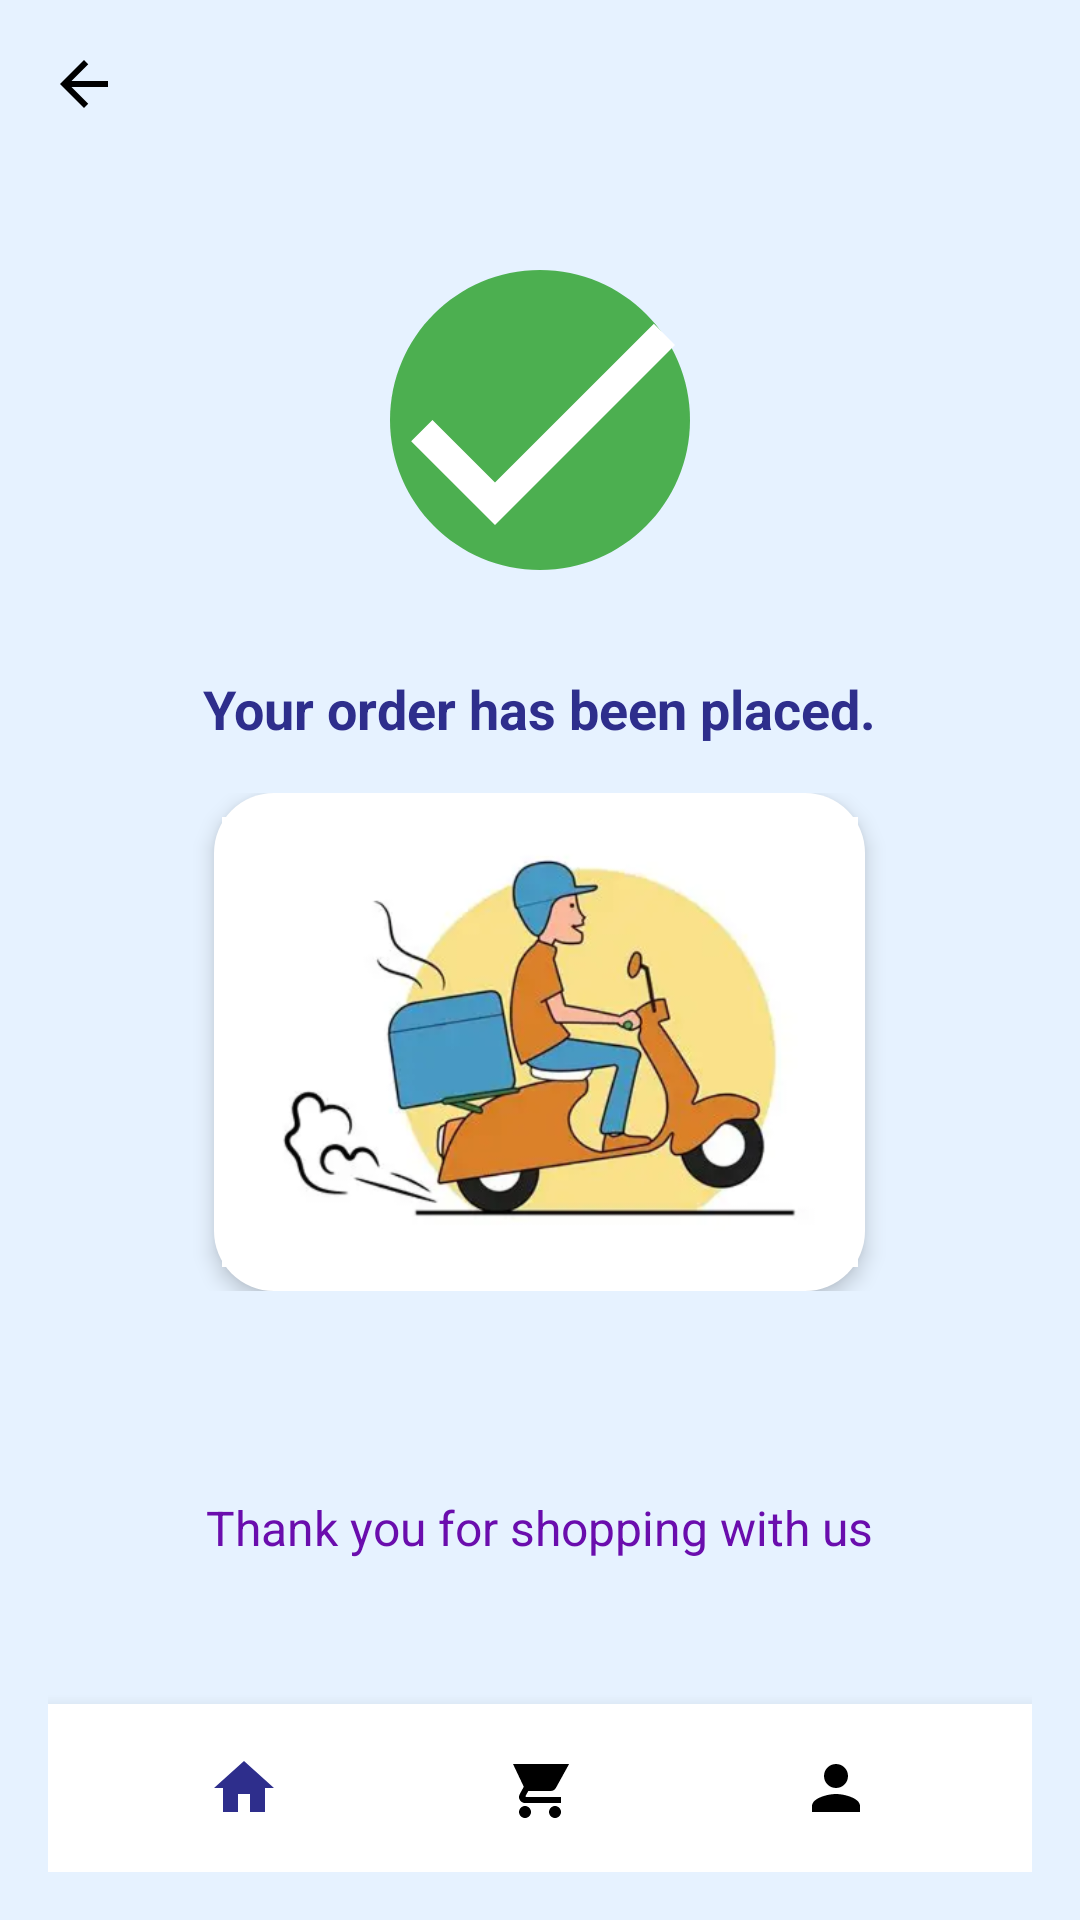

Produce the Android XML layout that renders to this screen, including the resource entries it uses.
<!-- AndroidManifest.xml: application theme Theme.Mwdigo -->
<!-- res/layout/order_success.xml -->
<?xml version="1.0" encoding="utf-8"?>
<LinearLayout xmlns:android="http://schemas.android.com/apk/res/android"
    xmlns:app="http://schemas.android.com/apk/res-auto"
    android:layout_width="match_parent"
    android:layout_height="match_parent"
    android:background="#E6F2FF"
    android:orientation="vertical"
    android:padding="16dp">

    
    <RelativeLayout
        android:layout_width="match_parent"
        android:layout_height="wrap_content"
        android:layout_marginBottom="16dp">

        
        <ImageView
            android:id="@+id/backArrow"
            android:layout_width="24dp"
            android:layout_height="24dp"
            android:layout_alignParentStart="true"
            android:src="@drawable/ic_arrow_back"
            android:tint="#000000" />

    </RelativeLayout>

    
    <LinearLayout
        android:layout_width="match_parent"
        android:layout_height="wrap_content"
        android:gravity="center"
        android:layout_marginTop="24dp">

        <ImageView
            android:id="@+id/successIcon"
            android:layout_width="120dp"
            android:layout_height="120dp"
            android:src="@drawable/ic_success" />

    </LinearLayout>

    
    <LinearLayout
        android:layout_width="match_parent"
        android:layout_height="wrap_content"
        android:gravity="center"
        android:layout_marginTop="24dp">

        <TextView
            android:id="@+id/successMessage"
            android:layout_width="wrap_content"
            android:layout_height="wrap_content"
            android:text="Your order has been placed."
            android:textColor="#2E2E8C"
            android:textSize="18sp"
            android:textStyle="bold"
            android:gravity="center" />

    </LinearLayout>

    

    

    

    <LinearLayout
        android:layout_width="match_parent"
        android:layout_height="wrap_content"
        android:layout_marginTop="16dp"
        android:gravity="center">

        <ImageView
            android:id="@+id/deliveryIllustration"
            android:layout_width="217dp"
            android:layout_height="166dp"
            android:background="@drawable/rounded_image_bg"
            android:elevation="4dp"
            android:padding="8dp"
            android:scaleType="centerCrop"
            android:src="@drawable/bike1" />

    </LinearLayout>

    <LinearLayout
        android:layout_width="match_parent"
        android:layout_height="0dp"
        android:layout_marginTop="20dp"
        android:layout_weight="1"
        android:gravity="center">

        <TextView
            android:id="@+id/footerMessage"
            android:layout_width="wrap_content"
            android:layout_height="wrap_content"
            android:gravity="center"
            android:text="Thank you for shopping with us"
            android:textColor="#6A0DAD"
            android:textSize="16sp" />

    </LinearLayout>

    <LinearLayout
        android:layout_width="match_parent"
        android:layout_height="wrap_content"
        android:background="#FFFFFF"
        android:elevation="8dp"
        android:orientation="horizontal"
        android:padding="16dp"
        android:gravity="center">

        
        <LinearLayout
            android:layout_width="0dp"
            android:layout_height="wrap_content"
            android:layout_weight="1"
            android:gravity="center"
            android:orientation="vertical">

            <ImageView
                android:layout_width="24dp"
                android:layout_height="24dp"
                android:src="@drawable/ic_home"
                android:tint="#2E2E8C" />

        </LinearLayout>

        
        <LinearLayout
            android:layout_width="0dp"
            android:layout_height="wrap_content"
            android:layout_weight="1"
            android:gravity="center"
            android:orientation="vertical">

            <ImageView
                android:layout_width="24dp"
                android:layout_height="24dp"
                android:src="@drawable/ic_shopping_cart"
                android:tint="#000000" />

        </LinearLayout>

        
        <LinearLayout
            android:layout_width="0dp"
            android:layout_height="wrap_content"
            android:layout_weight="1"
            android:gravity="center"
            android:orientation="vertical">

            <ImageView
                android:layout_width="24dp"
                android:layout_height="24dp"
                android:src="@drawable/ic_person"
                android:tint="#000000" />

        </LinearLayout>

    </LinearLayout>

</LinearLayout>
<!-- resources referenced by this layout -->
<resources>
  <!-- drawable bike1: png bitmap (drawable, 103542 bytes) -->
  <!-- drawable ic_arrow_back (drawable) -->
  <vector xmlns:android="http://schemas.android.com/apk/res/android"
      android:width="24dp"
      android:height="24dp"
      android:viewportWidth="24"
      android:viewportHeight="24">
      <path
          android:fillColor="#000000"
          android:pathData="M20,11H7.83l5.59,-5.59L12,4l-8,8 8,8 1.41,-1.41L7.83,13H20v-2z"/>
  </vector>
  <!-- drawable ic_home (drawable) -->
  <vector xmlns:android="http://schemas.android.com/apk/res/android"
      android:width="24dp"
      android:height="24dp"
      android:viewportWidth="24"
      android:viewportHeight="24">
      <path
          android:fillColor="#000000"
          android:pathData="M10,20v-6h4v6h5v-8h3L12,3 2,12h3v8z"/>
  </vector>
  <!-- drawable ic_person (drawable) -->
  <vector xmlns:android="http://schemas.android.com/apk/res/android"
      android:width="24dp"
      android:height="24dp"
      android:viewportWidth="24"
      android:viewportHeight="24">
      <path
          android:fillColor="#000000"
          android:pathData="M12,12c2.21,0 4,-1.79 4,-4s-1.79,-4 -4,-4 -4,1.79 -4,4 1.79,4 4,4zM12,14c-2.67,0 -8,1.34 -8,4v2h16v-2c0,-2.66 -5.33,-4 -8,-4z"/>
  </vector>
  <!-- drawable ic_shopping_cart (drawable) -->
  <vector xmlns:android="http://schemas.android.com/apk/res/android"
      android:width="24dp"
      android:height="24dp"
      android:viewportWidth="24"
      android:viewportHeight="24">
      <path
          android:fillColor="#000000"
          android:pathData="M7,18c-1.1,0 -1.99,0.9 -1.99,2S5.9,22 7,22s2,-0.9 2,-2 -0.9,-2 -2,-2zM1,2v2h2l3.6,7.59 -1.35,2.45c-0.16,0.28 -0.25,0.61 -0.25,0.96 0,1.1 0.9,2 2,2h12v-2L7.42,15c-0.14,0 -0.25,-0.11 -0.25,-0.25l0.03,-0.12L8.1,13h7.45c0.75,0 1.41,-0.41 1.75,-1.03L21.7,4L5.41,4H1L1,2zM17,18c-1.1,0 -1.99,0.9 -1.99,2s0.89,2 1.99,2 2,-0.9 2,-2 -0.9,-2 -2,-2z"/>
  </vector>
  <!-- drawable ic_success (drawable) -->
  <?xml version="1.0" encoding="utf-8"?>
  <vector xmlns:android="http://schemas.android.com/apk/res/android"
      android:width="24dp"
      android:height="24dp"
      android:viewportWidth="24"
      android:viewportHeight="24">
      
      
      <path
          android:fillColor="#4CAF50"
          android:pathData="M12,2C6.48,2 2,6.48 2,12C2,17.52 6.48,22 12,22C17.52,22 22,17.52 22,12C22,6.48 17.52,2 12,2Z" />
      
      
      <path
          android:fillColor="#FFFFFF"
          android:pathData="M9,16.17L4.83,12L3.41,13.41L9,19L21,7L19.59,5.59L9,16.17Z" />
      
  </vector>
  <!-- drawable rounded_image_bg (drawable) -->
  <?xml version="1.0" encoding="utf-8"?>
  <shape xmlns:android="http://schemas.android.com/apk/res/android"
      android:shape="rectangle">
      <solid android:color="#FFFFFF" />
      <corners android:radius="20dp" />
  </shape>
  <style name="Theme.Mwdigo" parent="Base.Theme.Mwdigo" />
  <style name="Base.Theme.Mwdigo" parent="Theme.MaterialComponents.DayNight.NoActionBar">
          
          
      </style>
</resources>
